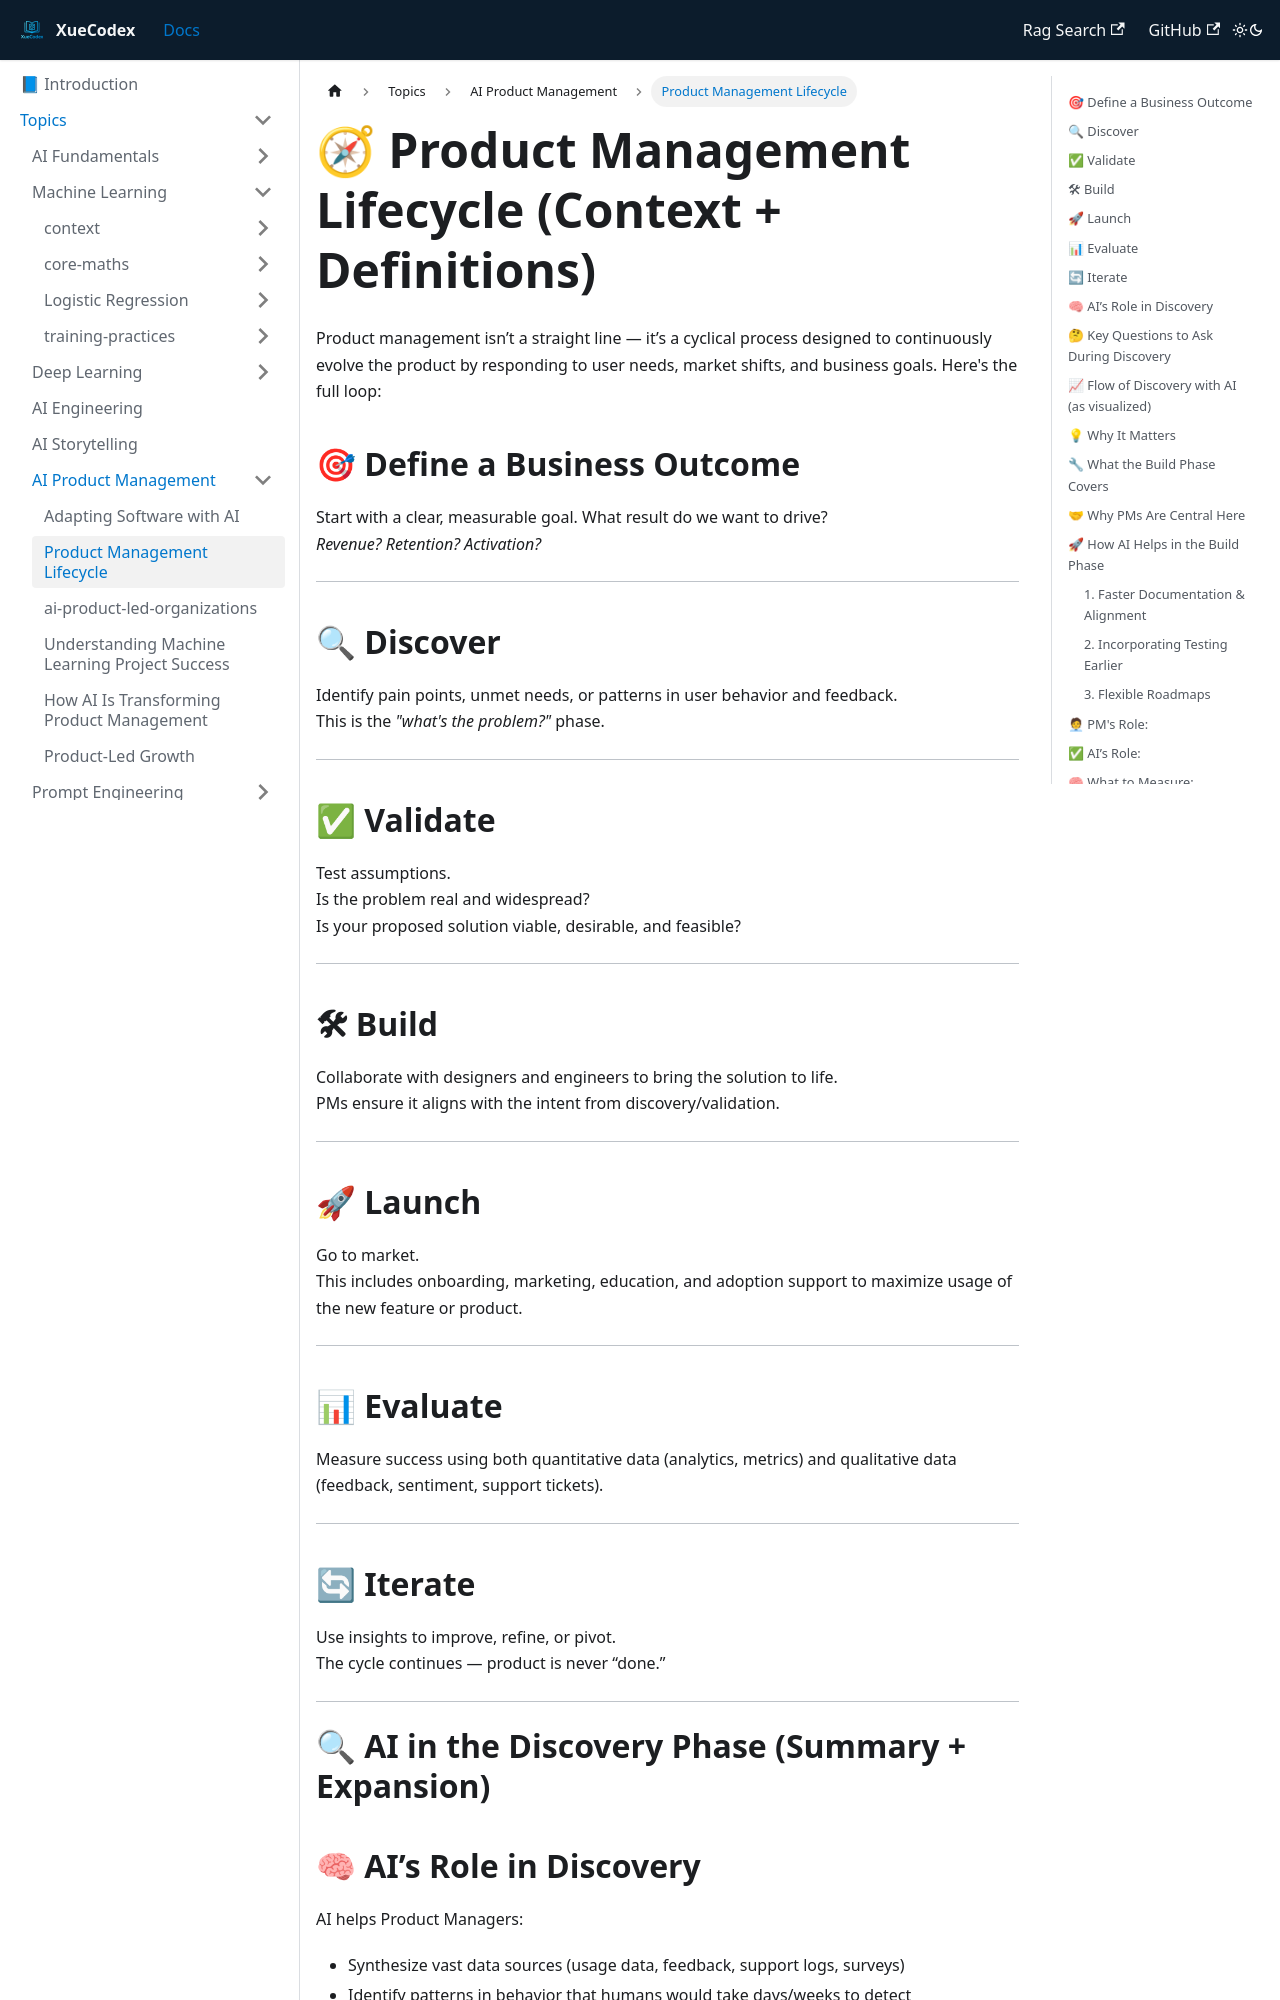

repository: vlakmaker/XueCodex · page: docs/topics/product-management/ai-pm-lifecycle.html · generator: docusaurus

---
id: "ai-pm-lifecycle"
title: Product Management Lifecycle
tags: [AI, Product Management, Lifecycle]
---
# 🧭 Product Management Lifecycle (Context + Definitions)

Product management isn’t a straight line — it’s a cyclical process designed to continuously evolve the product by responding to user needs, market shifts, and business goals. Here's the full loop:

## 🎯 Define a Business Outcome
Start with a clear, measurable goal. What result do we want to drive?  
*Revenue? Retention? Activation?*

---

## 🔍 Discover
Identify pain points, unmet needs, or patterns in user behavior and feedback.  
This is the *"what's the problem?"* phase.

---

## ✅ Validate
Test assumptions.  
Is the problem real and widespread?  
Is your proposed solution viable, desirable, and feasible?

---

## 🛠 Build
Collaborate with designers and engineers to bring the solution to life.  
PMs ensure it aligns with the intent from discovery/validation.

---

## 🚀 Launch
Go to market.  
This includes onboarding, marketing, education, and adoption support to maximize usage of the new feature or product.

---

## 📊 Evaluate
Measure success using both quantitative data (analytics, metrics) and qualitative data (feedback, sentiment, support tickets).

---

## 🔄 Iterate
Use insights to improve, refine, or pivot.  
The cycle continues — product is never “done.”

---

# 🔍 AI in the Discovery Phase (Summary + Expansion)
